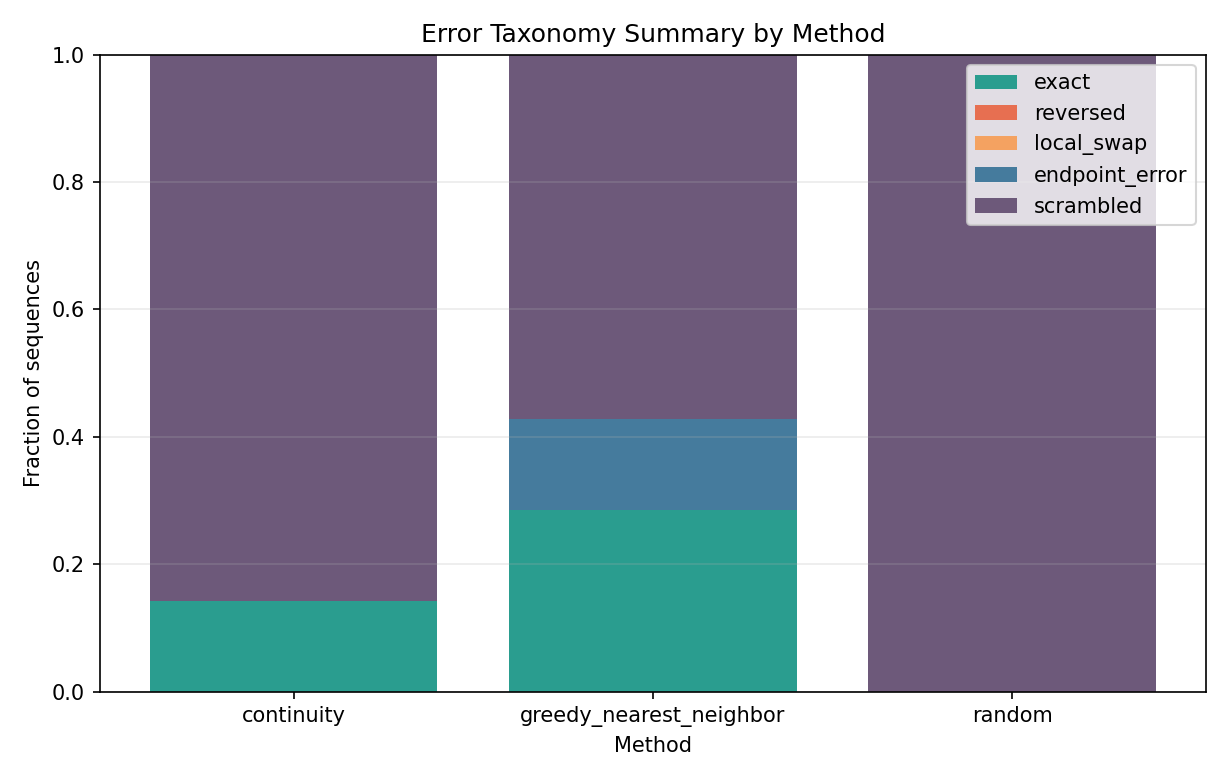

The table this chart was drawn from, first rows:
method, taxonomy, count, fraction
continuity, exact, 1.0, 0.1429
continuity, reversed, 0.0, 0.0
continuity, local_swap, 0.0, 0.0
continuity, endpoint_error, 0.0, 0.0
continuity, scrambled, 6.0, 0.8571
greedy_nearest_neighbor, exact, 2.0, 0.2857
greedy_nearest_neighbor, reversed, 0.0, 0.0
greedy_nearest_neighbor, local_swap, 0.0, 0.0
greedy_nearest_neighbor, endpoint_error, 1.0, 0.1429
greedy_nearest_neighbor, scrambled, 4.0, 0.5714
random, exact, 0.0, 0.0
random, reversed, 0.0, 0.0
random, local_swap, 0.0, 0.0
random, endpoint_error, 0.0, 0.0
random, scrambled, 7.0, 1.0
